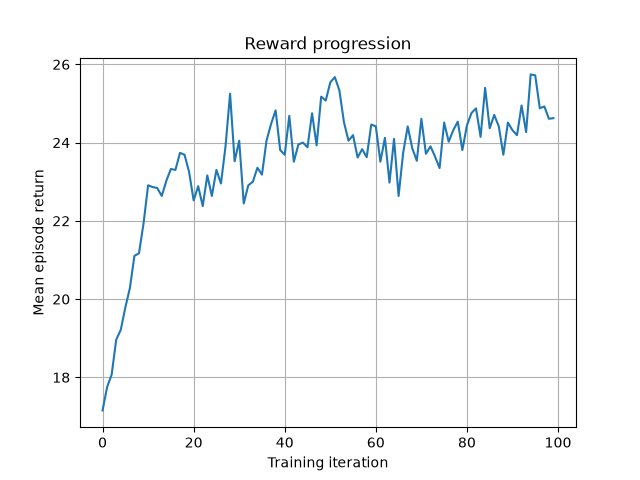

Source data for this figure (header and first rows):
iteration, episode_return_mean, episode_len_mean
0, 17.16, 17.14
1, 17.75, 17.75
2, 18.07, 18.05
3, 18.96, 18.89
4, 19.22, 19.16
5, 19.78, 19.75
6, 20.28, 20.24
7, 21.11, 21.06
8, 21.17, 21.11
9, 21.93, 21.87
10, 22.91, 22.86
11, 22.86, 22.77
12, 22.84, 22.8
13, 22.64, 22.57
14, 23.02, 22.98
15, 23.33, 23.28
16, 23.3, 23.19
17, 23.74, 23.67
18, 23.69, 23.5
19, 23.25, 23.14
20, 22.52, 22.45
21, 22.89, 22.89
22, 22.38, 22.31
23, 23.16, 23.12
24, 22.64, 22.61
25, 23.3, 23.21
26, 22.95, 22.91
27, 23.9, 23.74
28, 25.25, 25.12
29, 23.52, 23.4
30, 24.05, 23.93
31, 22.44, 22.4
32, 22.91, 22.8
33, 23.0, 22.91
34, 23.36, 23.31
35, 23.18, 23.14
36, 24.05, 23.98
37, 24.48, 24.29
38, 24.82, 24.73
39, 23.81, 23.76
40, 23.69, 23.67
41, 24.68, 24.56
42, 23.51, 23.4
43, 23.95, 23.81
44, 24.0, 23.83
45, 23.88, 23.83
46, 24.75, 24.6
47, 23.93, 23.83
48, 25.18, 25.07
49, 25.07, 24.98
50, 25.54, 25.46
51, 25.68, 25.52
52, 25.33, 25.13
53, 24.52, 24.33
54, 24.05, 23.95
55, 24.19, 24.14
56, 23.62, 23.52
57, 23.83, 23.71
58, 23.63, 23.58
59, 24.46, 24.39
... 40 more rows
